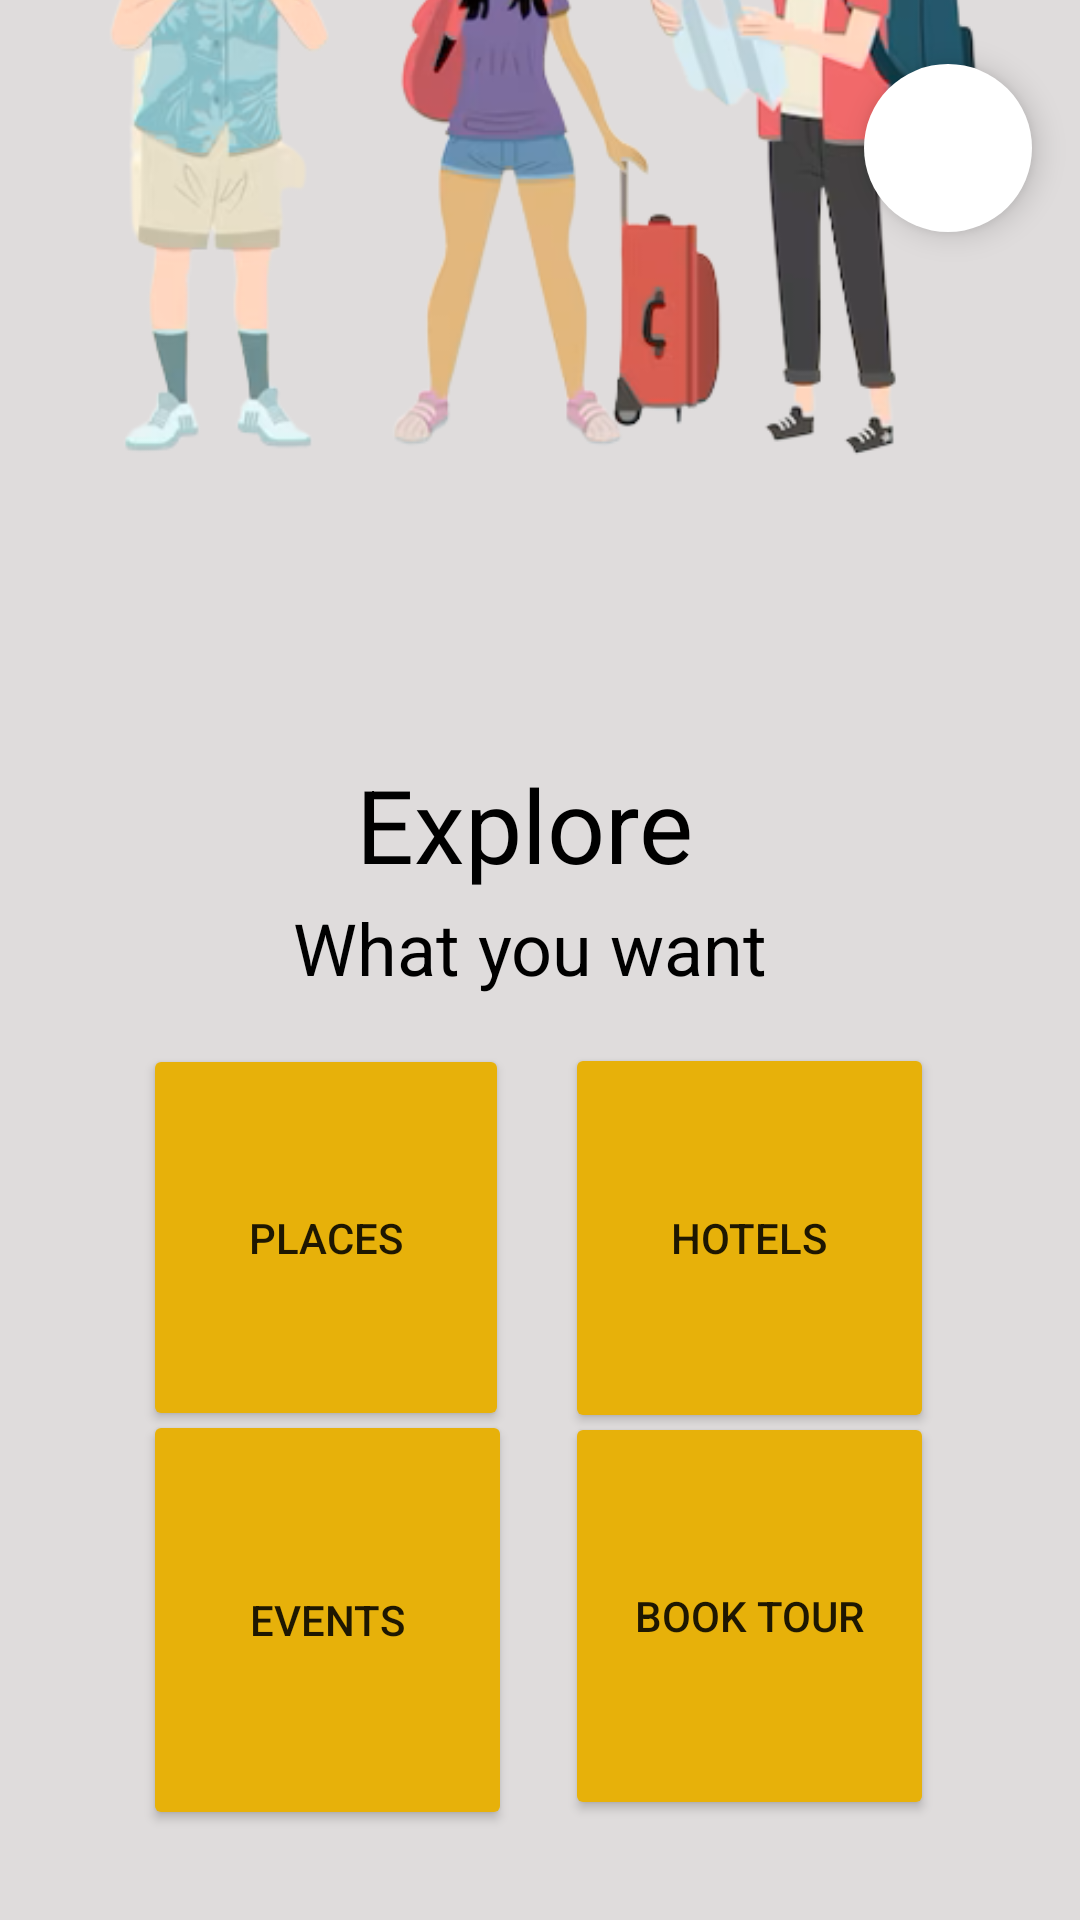

Here is an Android app screen rendered from its layout file. Give the layout XML and the strings, colors and styles it references.
<!-- AndroidManifest.xml: application theme Theme.MyApplication -->
<!-- res/layout/activity_home.xml -->
<?xml version="1.0" encoding="utf-8"?>
<androidx.constraintlayout.widget.ConstraintLayout xmlns:android="http://schemas.android.com/apk/res/android"
    xmlns:app="http://schemas.android.com/apk/res-auto"
    xmlns:tools="http://schemas.android.com/tools"
    android:layout_width="match_parent"
    android:layout_height="match_parent"
    android:background="#DFDCDC"
    tools:context=".Home">

    <ImageView
        android:id="@+id/imageView"
        android:layout_width="450dp"
        android:layout_height="415dp"
        android:layout_marginBottom="396dp"
        app:layout_constraintBottom_toBottomOf="parent"
        app:layout_constraintEnd_toEndOf="parent"
        app:layout_constraintHorizontal_bias="0.512"
        app:layout_constraintStart_toStartOf="parent"
        app:srcCompat="@drawable/img_2_removebg_preview" />

    <TextView
        android:id="@+id/textView3"
        android:layout_width="122dp"
        android:layout_height="67dp"
        android:text="Explore"
        android:textColor="#000000"
        android:textSize="34sp"
        app:layout_constraintBottom_toBottomOf="parent"
        app:layout_constraintEnd_toEndOf="parent"
        app:layout_constraintHorizontal_bias="0.498"
        app:layout_constraintStart_toStartOf="parent"
        app:layout_constraintTop_toTopOf="parent"
        app:layout_constraintVertical_bias="0.44" />

    <TextView
        android:id="@+id/textView4"
        android:layout_width="165dp"
        android:layout_height="57dp"
        android:text="@string/what_you_want"
        android:textColor="#000000"
        android:textSize="24sp"
        app:layout_constraintBottom_toBottomOf="parent"
        app:layout_constraintEnd_toEndOf="parent"
        app:layout_constraintStart_toStartOf="parent"
        app:layout_constraintTop_toTopOf="parent"
        app:layout_constraintVertical_bias="0.514" />

    <Button
        android:id="@+id/btnEvents"
        android:layout_width="123dp"
        android:layout_height="140dp"
        android:backgroundTint="#E7B10A"
        android:text="@string/events"
        app:layout_constraintBottom_toBottomOf="parent"
        app:layout_constraintEnd_toEndOf="parent"
        app:layout_constraintHorizontal_bias="0.201"
        app:layout_constraintStart_toStartOf="parent"
        app:layout_constraintTop_toTopOf="parent"
        app:layout_constraintVertical_bias="0.94" />

    <Button
        android:id="@+id/btnBookTour"
        android:layout_width="123dp"
        android:layout_height="136dp"
        android:backgroundTint="#E7B10A"
        android:text="@string/book_tour"
        app:layout_constraintBottom_toBottomOf="parent"
        app:layout_constraintEnd_toEndOf="parent"
        app:layout_constraintHorizontal_bias="0.795"
        app:layout_constraintStart_toStartOf="parent"
        app:layout_constraintTop_toTopOf="parent"
        app:layout_constraintVertical_bias="0.934" />

    <Button
        android:id="@+id/btnHotels"
        android:layout_width="123dp"
        android:layout_height="130dp"
        android:backgroundTint="#E7B10A"
        android:text="@string/hotels"
        app:layout_constraintBottom_toBottomOf="parent"
        app:layout_constraintEnd_toEndOf="parent"
        app:layout_constraintHorizontal_bias="0.795"
        app:layout_constraintStart_toStartOf="parent"
        app:layout_constraintTop_toTopOf="parent"
        app:layout_constraintVertical_bias="0.682" />

    <Button
        android:id="@+id/btnPlaces"
        android:layout_width="122dp"
        android:layout_height="129dp"
        android:backgroundTint="#E7B10A"
        android:text="@string/places"
        app:layout_constraintBottom_toBottomOf="parent"
        app:layout_constraintEnd_toEndOf="parent"
        app:layout_constraintHorizontal_bias="0.2"
        app:layout_constraintStart_toStartOf="parent"
        app:layout_constraintTop_toTopOf="parent"
        app:layout_constraintVertical_bias="0.681" />

    <com.google.android.material.floatingactionbutton.FloatingActionButton
        android:id="@+id/btnProfile"
        android:layout_width="wrap_content"
        android:layout_height="wrap_content"
        android:layout_marginTop="8dp"
        android:layout_marginEnd="16dp"
        android:backgroundTint="@color/white"
        android:clickable="true"
        app:borderWidth="0dp"
        app:fabSize="normal"
        app:layout_constraintBottom_toBottomOf="parent"
        app:layout_constraintEnd_toEndOf="parent"
        app:layout_constraintTop_toTopOf="parent"
        app:layout_constraintVertical_bias="0.023"
        app:srcCompat="@drawable/baseline_person_24"
        app:tint="#E7B10A" />

</androidx.constraintlayout.widget.ConstraintLayout>
<!-- resources referenced by this layout -->
<resources>
  <!-- drawable img_2_removebg_preview: png bitmap (drawable, 114366 bytes) -->
  <string name="book_tour">Book Tour</string>
  <string name="events">Events</string>
  <string name="hotels">Hotels</string>
  <string name="places">Places</string>
  <string name="what_you_want">What you want</string>
  <style name="Theme.MyApplication" parent="Theme.MaterialComponents.DayNight.NoActionBar">
          
          <item name="colorPrimary">@color/purple_500</item>
          <item name="colorPrimaryVariant">@color/purple_700</item>
          <item name="colorOnPrimary">@color/white</item>
          
          <item name="colorSecondary">@color/teal_200</item>
          <item name="colorSecondaryVariant">@color/teal_700</item>
          <item name="colorOnSecondary">@color/black</item>
          
          <item name="android:statusBarColor">#FFE7B10A</item>
          
      </style>
  <!-- not gathered from this repository: default colours our renderer supplied (Android Studio template values) -->
  <color name="purple_500">#FF6200EE</color>
  <color name="purple_700">#FF3700B3</color>
  <color name="teal_200">#FF03DAC5</color>
  <color name="teal_700">#FF018786</color>
  <color name="black">#FF000000</color>
  <color name="white">#FFFFFFFF</color>
</resources>
